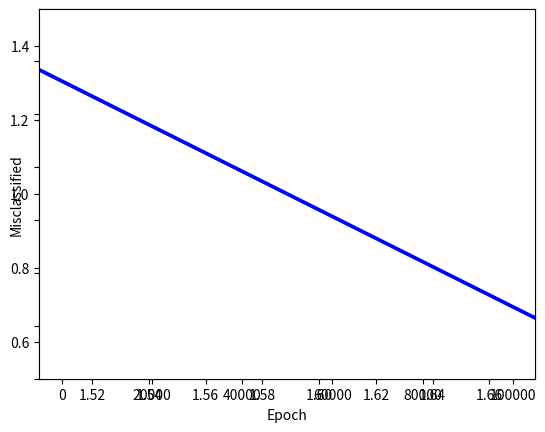

The matplotlib source for this figure:
#To help perform math operations
import numpy as np
#to plot data and model visually
from matplotlib import pyplot as plt


#Step 1 - Define data

#Input data - Of the form [X value, Y value, Bias term]
X = np.array([
     [-2,4,-1],
     [4,1,-1],
     [1, 6, -1],
     [2, 4, -1],
     [6, 2, -1],
 ])
# X = np.array([80,100,120,140,160,180,200,220,240,260])


#Associated output labels - First 2 examples are labeled '-1' and last 3 are labeled '+1'
y = np.array([-1,-1,1,1,1])
# y = np.array([65,75,89,101,113,125,137,149,161,173])

#lets plot these examples on a 2D graph!
#for each example
for d, sample in enumerate(X):
    # Plot the negative samples (the first 2)
    if d < 2:
        plt.scatter(sample[0], sample[1], s=120, marker='_', linewidths=3) #s is the size of the markers
    # Plot the positive samples (the last 3)
    else:
        plt.scatter(sample[0], sample[1], s=120, marker='+', linewidths=3)

# Print a possible hyperplane, that is seperating the two classes.
#we'll two points and draw the line between them (naive guess)
plt.plot([-2,6],[6,0.5])
plt.show()


def svm_sgd_plot(X, Y):
    #Initialize our SVMs weight vector with zeros (3 values)
    w = np.zeros(len(X[0]))
    #The learning rate
    eta = 1
    #how many iterations to train for
    epochs = 100000
    #store misclassifications so we can plot how they change over time
    errors = []

    #training part, gradient descent part
    for epoch in range(1,epochs):
        error = 0
        for i, x in enumerate(X):
            #misclassification
            if (Y[i]*np.dot(X[i], w)) < 1:
                #misclassified update for ours weights
                w = w + eta * ( (X[i] * Y[i]) + (-2  *(1/epoch)* w) )
                error = 1
            else:
                #correct classification, update our weights
                w = w + eta * (-2  *(1/epoch)* w)
        errors.append(error)
        

    #lets plot the rate of classification errors during training for our SVM
    plt.plot(errors, '|')
    plt.ylim(0.5,1.5)
    plt.axes().set_yticklabels([])
    plt.xlabel('Epoch')
    plt.ylabel('Misclassified')
    plt.show()
    
    return w

for d, sample in enumerate(X):
    # Plot the negative samples
    if d < 2:
        plt.scatter(sample[0], sample[1], s=120, marker='_', linewidths=2)
    # Plot the positive samples
    else:
        plt.scatter(sample[0], sample[1], s=120, marker='+', linewidths=2)
# Add our test samples
plt.scatter(2,2, s=120, marker='_', linewidths=2, color='yellow')
plt.scatter(4,3, s=120, marker='+', linewidths=2, color='blue')

w = svm_sgd_plot(X,y)
# Print the hyperplane calculated by svm_sgd()
x2=[w[0],w[1],-w[1],w[0]]
x3=[w[0],w[1],w[1],-w[0]]


x2x3 =np.array([x2,x3])
X,Y,U,V = zip(*x2x3)
ax = plt.gca()
ax.quiver(X,Y,U,V,scale=1, color='blue')